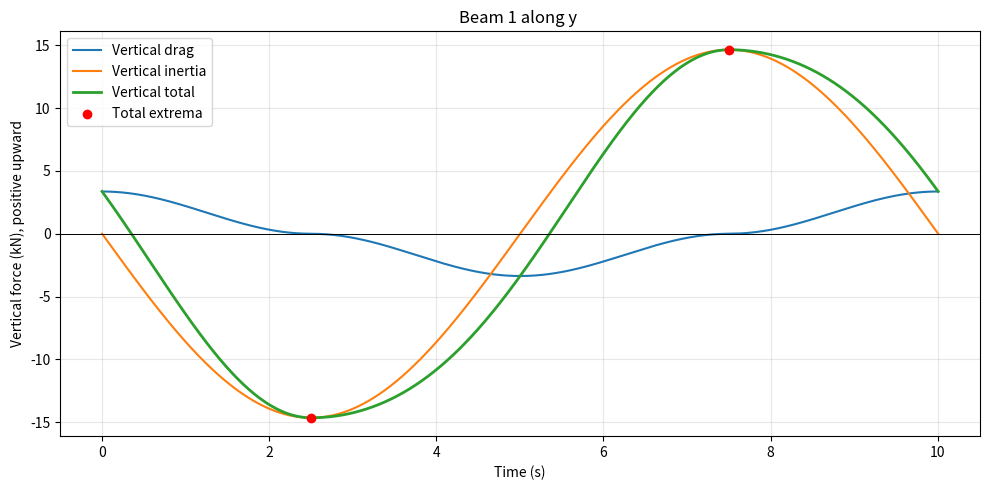

This chart was generated by the following Python code:
import numpy as np
import matplotlib.pyplot as plt

# PARAMETERS
rho = 1025.0
CD = 1.2
CM = 0.8

D = 2.0             # Beam diameter (m)
L = 30.0            # Beam length along y (m)
z_beam = -35.0      # Elevation relative to SWL (m)
x_beam = 0.0        # Constant x coordinate (m)

a = 6.0             # Wave amplitude (m)
d = 40.0            # Water depth (m)
k = 0.043           # Wave number (1/m)
omega = 0.628       # Angular frequency (rad/s)

# ONE WAVE PERIOD
T = 2 * np.pi / omega
time = np.linspace(0, T, 20001)
theta = omega * time - k * x_beam

# VERTICAL VELOCITY AND ACCELERATION
W = a * omega * np.sinh(k * (z_beam + d)) / np.sinh(k * d)

w = W * np.cos(theta)
az = -omega * W * np.sin(theta)

# VERTICAL FORCES — LECTURE-NOTE FORMULATION
# Conditions are uniform along y, so integration gives a factor L.
Fd_z = 0.5 * rho * CD * D * L * w * np.abs(w)

Fi_z = rho * CM * (np.pi * D**2 / 4) * L * az

# ADD FORCES AT THE SAME TIME
Ftotal_z = Fd_z + Fi_z

# RESULTS
print("\nBEAM 1 ALONG y — VERTICAL FORCES")
print(f"Length: {L:.1f} m | Diameter: {D:.1f} m")
print(f"Elevation: z = {z_beam:.1f} m")
print("Lecture method: vertical drag uses w * abs(w).")
print("Positive force = upward; negative force = downward.")

for heading, upward in [
    ("MAXIMUM UPWARD FORCES", True),
    ("MAXIMUM DOWNWARD FORCES", False)
]:
    print(f"\n{heading}")
    print(f"{'Force':<12}{'Force (kN)':>14}"
          f"{'Time (s)':>12}{'Phase (deg)':>16}")

    for name, force in [
        ("Drag", Fd_z),
        ("Inertia", Fi_z),
        ("Total", Ftotal_z)
    ]:
        j = np.argmax(force) if upward else np.argmin(force)
        phase = np.degrees(theta[j]) % 360

        print(
            f"{name:<12}{force[j]/1000:>14.2f}"
            f"{time[j]:>12.3f}{phase:>16.2f}"
        )

# CONTRIBUTIONS AT MAXIMUM UPWARD TOTAL
idx_up = np.argmax(Ftotal_z)
idx_down = np.argmin(Ftotal_z)

print("\nAT MAXIMUM UPWARD TOTAL:")
print(f"Drag:    {Fd_z[idx_up]/1000:+.2f} kN")
print(f"Inertia: {Fi_z[idx_up]/1000:+.2f} kN")
print(f"Total:   {Ftotal_z[idx_up]/1000:+.2f} kN")

# PLOT
plt.figure(figsize=(10, 5))
plt.plot(time, Fd_z / 1000, label="Vertical drag")
plt.plot(time, Fi_z / 1000, label="Vertical inertia")
plt.plot(
    time, Ftotal_z / 1000,
    label="Vertical total", linewidth=2
)

plt.scatter(
    time[[idx_up, idx_down]],
    Ftotal_z[[idx_up, idx_down]] / 1000,
    color="red", zorder=5, label="Total extrema"
)

plt.axhline(0, color="black", linewidth=0.7)
plt.xlabel("Time (s)")
plt.ylabel("Vertical force (kN), positive upward")
plt.title("Beam 1 along y ")
plt.grid(alpha=0.3)
plt.legend()
plt.tight_layout()
plt.show()
